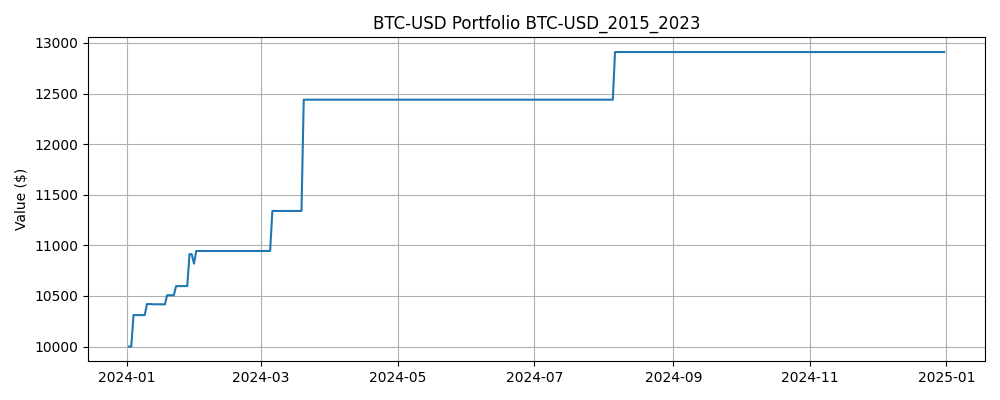

The file beside this chart, header and first rows:
Date, Close, High, Low, Open, Volume, SMA_5, SMA_10, Zscore_10, Return_1, Volatility_5, Label, Predicted, Position, Return, Strategy Return, Portfolio Value
2024-01-01, 44167, 44175, 42215, 42280, 18426978443, 42663, 42965, 1.63, 0.045, 0.02488, 1, 0, 0.0, , , 
2024-01-02, 44958, 45900, 44177, 44187, 39335274536, 43129, 43087, 1.97, 0.0179, 0.02188, 0, 0, 0.0, 0.0179, 0.0, 10000
2024-01-03, 42848, 45503, 40814, 44962, 46342323118, 43279, 43070, -0.2327, -0.04693, 0.03346, 1, 1, 0.0, -0.04693, -0.0, 10000
2024-01-04, 44180, 44770, 42675, 42856, 30448091210, 43684, 43127, 1.049, 0.03108, 0.03545, 0, 0, 1.0, 0.03108, 0.03108, 10311
2024-01-05, 44163, 44353, 42785, 44193, 32336029347, 44063, 43291, 0.848, -0.00039, 0.03563, 0, 0, 0.0, -0.00039, -0.0, 10311
2024-01-06, 43989, 44228, 43475, 44179, 16092503468, 44028, 43345, 0.6123, -0.003929, 0.02959, 0, 0, 0.0, -0.003929, -0.0, 10311
2024-01-07, 43943, 44496, 43662, 43998, 19330573863, 43825, 43477, 0.4509, -0.001048, 0.02782, 1, 0, 0.0, -0.001048, -0.0, 10311
2024-01-08, 46971, 47218, 43244, 43949, 42746192015, 44649, 43964, 2.153, 0.06889, 0.03138, 0, 0, 0.0, 0.06889, 0.0, 10311
2024-01-09, 46140, 47894, 45245, 46988, 39821290992, 45041, 44362, 1.277, -0.01769, 0.03412, 1, 1, 0.0, -0.01769, -0.0, 10311
2024-01-10, 46628, 47647, 44483, 46122, 50114613298, 45534, 44799, 1.361, 0.01058, 0.0337, 0, 0, 1.0, 0.01058, 0.01058, 10420
2024-01-11, 46369, 48969, 45679, 46656, 45833734549, 46010, 45019, 0.9586, -0.005559, 0.03389, 0, 0, 0.0, -0.005559, -0.0, 10420
2024-01-12, 42853, 46498, 41904, 46355, 43332698900, 45792, 44808, -1.248, -0.07581, 0.05214, 0, 1, 0.0, -0.07581, -0.0, 10420
2024-01-13, 42842, 43235, 42464, 42799, 20601860469, 44966, 44808, -1.254, -0.0002517, 0.03402, 0, 0, 1.0, -0.0002517, -0.0002517, 10417
2024-01-14, 41796, 43066, 41725, 42842, 17521429522, 44098, 44569, -1.513, -0.02442, 0.03415, 1, 0, 0.0, -0.02442, -0.0, 10417
2024-01-15, 42512, 43320, 41705, 41715, 22320220558, 43274, 44404, -0.9734, 0.01712, 0.03566, 1, 0, 0.0, 0.01712, 0.0, 10417
2024-01-16, 43155, 43566, 42086, 42499, 24062872740, 42632, 44321, -0.5884, 0.01512, 0.03852, 0, 0, 0.0, 0.01512, 0.0, 10417
2024-01-17, 42743, 43190, 42189, 43132, 20851232595, 42610, 44201, -0.714, -0.009554, 0.01738, 0, 0, 0.0, -0.009554, -0.0, 10417
2024-01-18, 41262, 42876, 40631, 42742, 25218357242, 42294, 43630, -1.197, -0.03464, 0.02316, 1, 1, 0.0, -0.03464, -0.0, 10417
2024-01-19, 41618, 42134, 40297, 41278, 25752407154, 42258, 43178, -0.841, 0.008636, 0.02171, 1, 0, 1.0, 0.008636, 0.008636, 10507
2024-01-20, 41666, 41878, 41447, 41625, 11586690904, 42089, 42682, -0.7017, 0.001134, 0.0195, 0, 0, 0.0, 0.001134, 0.0, 10507
2024-01-21, 41546, 41855, 41497, 41671, 9344043642, 41767, 42199, -0.9524, -0.002875, 0.01656, 0, 0, 0.0, -0.002875, -0.0, 10507
2024-01-22, 39507, 41651, 39450, 41554, 31338708143, 41120, 41865, -2.243, -0.04906, 0.02506, 1, 1, 0.0, -0.04906, -0.0, 10507
2024-01-23, 39846, 40127, 38522, 39519, 29244553045, 40837, 41565, -1.479, 0.00856, 0.02418, 1, 0, 1.0, 0.00856, 0.00856, 10597
2024-01-24, 40077, 40484, 39509, 39878, 22359526178, 40528, 41393, -1.054, 0.005811, 0.02376, 0, 0, 0.0, 0.005811, 0.0, 10597
2024-01-25, 39934, 40254, 39546, 40076, 18491782013, 40182, 41135, -0.9552, -0.003575, 0.02344, 1, 0, 0.0, -0.003575, -0.0, 10597
2024-01-26, 41817, 42209, 39826, 39937, 25598119893, 40236, 41002, 0.7568, 0.04715, 0.03441, 1, 0, 0.0, 0.04715, 0.0, 10597
2024-01-27, 42120, 42196, 41431, 41816, 11422941934, 40759, 40939, 1.206, 0.00725, 0.01966, 0, 0, 0.0, 0.00725, 0.0, 10597
2024-01-28, 42036, 42797, 41697, 42126, 16858971687, 41197, 41017, 0.9834, -0.002005, 0.02079, 1, 1, 0.0, -0.002005, -0.0, 10597
2024-01-29, 43288, 43306, 41818, 42031, 20668476578, 41839, 41184, 1.677, 0.0298, 0.02205, 0, 0, 1.0, 0.0298, 0.0298, 10913
2024-01-30, 42953, 43839, 42711, 43300, 23842814518, 42443, 41312, 1.197, -0.007754, 0.02302, 0, 1, 0.0, -0.007754, -0.0, 10913
2024-01-31, 42583, 43717, 42299, 42946, 24673628793, 42596, 41416, 0.8167, -0.008614, 0.01588, 1, 1, 1.0, -0.008614, -0.008614, 10819
2024-02-01, 43076, 43243, 41879, 42570, 21423953779, 42787, 41773, 0.971, 0.01158, 0.01624, 1, 0, 1.0, 0.01158, 0.01158, 10944
2024-02-02, 43186, 43422, 42584, 43078, 18603843039, 43017, 42107, 0.8852, 0.002556, 0.0159, 0, 0, 0.0, 0.002556, 0.0, 10944
2024-02-03, 42992, 43360, 42891, 43185, 11169245236, 42958, 42398, 0.5878, -0.004483, 0.008457, 0, 0, 0.0, -0.004483, -0.0, 10944
2024-02-04, 42584, 43098, 42375, 42995, 14802225490, 42884, 42663, -0.1531, -0.009506, 0.008817, 1, 0, 0.0, -0.009506, -0.0, 10944
2024-02-05, 42659, 43494, 42265, 42578, 18715487317, 42899, 42748, -0.2071, 0.001763, 0.007961, 1, 0, 0.0, 0.001763, 0.0, 10944
2024-02-06, 43085, 43344, 42529, 42657, 16798476726, 42901, 42844, 0.6373, 0.009986, 0.007413, 1, 0, 0.0, 0.009986, 0.0, 10944
2024-02-07, 44318, 44342, 42776, 43090, 21126587775, 43127, 43072, 2.474, 0.02863, 0.01495, 1, 0, 0.0, 0.02863, 0.0, 10944
2024-02-08, 45302, 45576, 44332, 44332, 26154524080, 43589, 43274, 2.333, 0.02219, 0.01535, 1, 0, 0.0, 0.02219, 0.0, 10944
2024-02-09, 47147, 48152, 45261, 45297, 39316770844, 44502, 43693, 2.32, 0.04074, 0.01533, 1, 0, 0.0, 0.04074, 0.0, 10944
2024-02-10, 47771, 48146, 46905, 47154, 16398681570, 45525, 44212, 1.869, 0.01324, 0.01237, 1, 0, 0.0, 0.01324, 0.0, 10944
2024-02-11, 48294, 48536, 47617, 47769, 19315867136, 46566, 44734, 1.587, 0.01094, 0.01212, 1, 0, 0.0, 0.01094, 0.0, 10944
2024-02-12, 49958, 50280, 47746, 48296, 34511985805, 47694, 45411, 1.684, 0.03446, 0.01303, 0, 0, 0.0, 0.03446, 0.0, 10944
2024-02-13, 49742, 50358, 48406, 49941, 35593051468, 48583, 46086, 1.275, -0.004319, 0.0184, 1, 0, 0.0, -0.004319, -0.0, 10944
2024-02-14, 51827, 52021, 49297, 49733, 39105608050, 49519, 47010, 1.557, 0.0419, 0.01874, 1, 0, 0.0, 0.0419, 0.0, 10944
2024-02-15, 51939, 52820, 51372, 51837, 38564360533, 50352, 47938, 1.318, 0.002158, 0.02023, 1, 0, 0.0, 0.002158, 0.0, 10944
2024-02-16, 52160, 52538, 51641, 51938, 28180567298, 51125, 48846, 1.198, 0.004268, 0.02094, 0, 0, 0.0, 0.004268, 0.0, 10944
2024-02-17, 51663, 52192, 50670, 52162, 20009091006, 51466, 49580, 0.8755, -0.009532, 0.02031, 1, 0, 0.0, -0.009532, -0.0, 10944
2024-02-18, 52123, 52357, 51234, 51662, 17595377311, 51942, 50262, 0.9511, 0.008895, 0.01932, 0, 0, 0.0, 0.008895, 0.0, 10944
2024-02-19, 51779, 52483, 51712, 52135, 21362184346, 51933, 50726, 0.6337, -0.006588, 0.007683, 1, 0, 0.0, -0.006588, -0.0, 10944
2024-02-20, 52285, 52945, 50792, 51778, 33353758256, 52002, 51177, 0.8171, 0.009767, 0.008912, 0, 0, 0.0, 0.009767, 0.0, 10944
2024-02-21, 51839, 52369, 50672, 52274, 28624907020, 51938, 51531, 0.339, -0.008524, 0.009673, 0, 0, 0.0, -0.008524, -0.0, 10944
2024-02-22, 51305, 52010, 50926, 51855, 25413900611, 51866, 51666, -0.4941, -0.01031, 0.009845, 0, 0, 0.0, -0.01031, -0.0, 10944
2024-02-23, 50732, 51498, 50562, 51284, 21427078270, 51588, 51765, -2.259, -0.01117, 0.008639, 1, 0, 0.0, -0.01117, -0.0, 10944
2024-02-24, 51571, 51684, 50585, 50736, 15174077879, 51546, 51740, -0.3656, 0.01654, 0.01294, 1, 0, 0.0, 0.01654, 0.0, 10944
2024-02-25, 51733, 51950, 51306, 51565, 15413239245, 51436, 51719, 0.03122, 0.003144, 0.01189, 1, 0, 0.0, 0.003144, 0.0, 10944
2024-02-26, 54522, 54938, 50931, 51731, 34074411896, 51973, 51955, 2.571, 0.05391, 0.02682, 1, 0, 0.0, 0.05391, 0.0, 10944
2024-02-27, 57085, 57538, 54484, 54519, 49756832031, 53129, 52497, 2.423, 0.04701, 0.02797, 1, 0, 0.0, 0.04701, 0.0, 10944
2024-02-28, 62505, 63913, 56738, 57071, 83239156760, 55483, 53536, 2.441, 0.09494, 0.03578, 0, 0, 0.0, 0.09494, 0.0, 10944
2024-02-29, 61198, 63586, 60499, 62499, 65496611844, 57409, 54478, 1.554, -0.0209, 0.04537, 1, 0, 0.0, -0.0209, -0.0, 10944
... 306 more rows
